Run: headless pygame with SDL's dummy video driver; simulated clock (each Clock.tick advances the game by its frame time, no real sleeping); random seed 0; keys injected as events and as key.get_pressed() state; no mouse input.
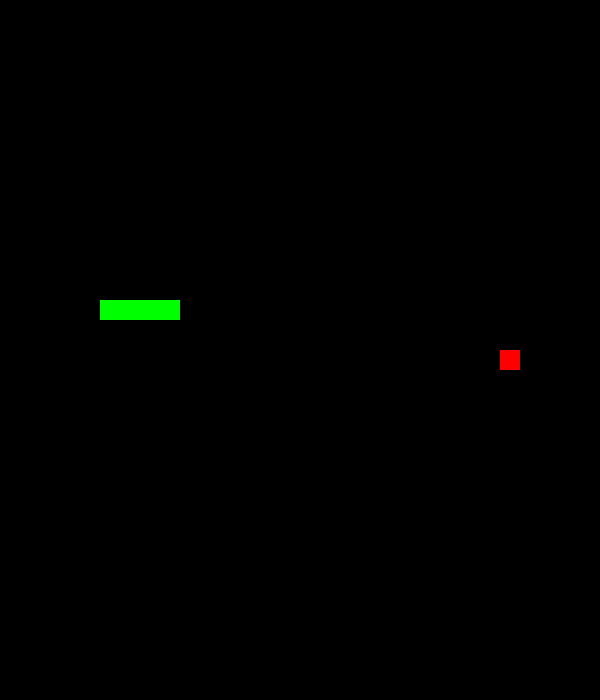
Frame 1 of 4 · flips 1–60 · no input
Frame 2 of 4 · flips 61–180 · tapped SPACE, RETURN · held RIGHT (→), D · screen unchanged from frame 1, image omitted
Frame 3 of 4 · flips 181–300 · held DOWN (↓), S · screen unchanged from frame 2, image omitted
Frame 4 of 4 · flips 301–420 · held LEFT (←), A, UP (↑), W · screen unchanged from frame 3, image omitted

The pygame program that drew these frames:

import pygame, random
from pygame.locals import *
from pygame.math import Vector2

pygame.init()

SCREEN_HEIGHT = 700
SCREEN_WIDTH = 600
SNAKE_COLOR = (0, 255, 0)
APPLE_COLOR = (255, 0, 0)
VEL = 4
fps = 60
clock = pygame.time.Clock()
BLACK = (0, 0, 0)
game_over = False
# define font
font = pygame.font.SysFont("Fira Code", 60)
score = 0
# define color
white = (255, 255, 255)
screen = pygame.display.set_mode((SCREEN_WIDTH, SCREEN_HEIGHT))
pygame.display.set_caption("Snake")
SCREEN_UPDATE = pygame.USEREVENT
pygame.time.set_timer(SCREEN_UPDATE, 150)


def draw_text(text, font, text_col, x, y):
    img = font.render(text, True, text_col)
    screen.blit(img, (x, y))


class Snake:
    def __init__(self):

        self.body = [
            Vector2(100, 300),
            Vector2(120, 300),
            Vector2(140, 300),
            Vector2(160, 300),
        ]
        self.direction = Vector2(10, 0)

    def draw_snake(self):
        for block in self.body:
            x_pos = block.x
            y_pos = block.y
            # create rect
            snake_rect = pygame.Rect(x_pos, y_pos, 20, 20)
            # Draw rect
            pygame.draw.rect(screen, SNAKE_COLOR, snake_rect)

    def move(self):
        body_copy = self.body[:-1]
        body_copy.insert(0, body_copy[0] + self.direction)
        self.body = body_copy[:]


class Apple:
    def __init__(self, x, y):
        self.x = x
        self.y = y

    def draw_apple(self):
        apple_rect = pygame.Rect(self.x, self.y, 20, 20)
        pygame.draw.rect(screen, APPLE_COLOR, apple_rect)


def rect_collision():
    # if pygame.Rect.collidepoint(snake_rect, apple_rect) == True:
    #     print("The Snake ate the apple!")
    pass


# instantiate objects
# Apple
apple = Apple(500, SCREEN_HEIGHT // 2)
# Snake
snake = Snake()


# Main game loop
run = True
while run:
    keys = pygame.key.get_pressed()
    clock.tick(fps)

    screen.fill(BLACK)

    for event in pygame.event.get():
        if event.type == QUIT:
            run = False
            pygame.QUIT()
        if event.type == SCREEN_UPDATE:
            snake.move()
        if event.type == KEYDOWN:
            if event.key in [pygame.K_RIGHT, pygame.K_LEFT, pygame.K_UP, pygame.K_DOWN]:
                key = pygame.key.name(event.key)
                if key == "up":
                    snake.direction = Vector2(0, -15)
                elif key == "down":
                    snake.direction = Vector2(0, 15)
                elif key == "left":
                    snake.direction = Vector2(-15, 0)
                elif key == "right":
                    snake.direction = Vector2(15, 0)

    snake.draw_snake()
    apple.draw_apple()
    rect_collision()
    pygame.display.update()


pygame.quit()
